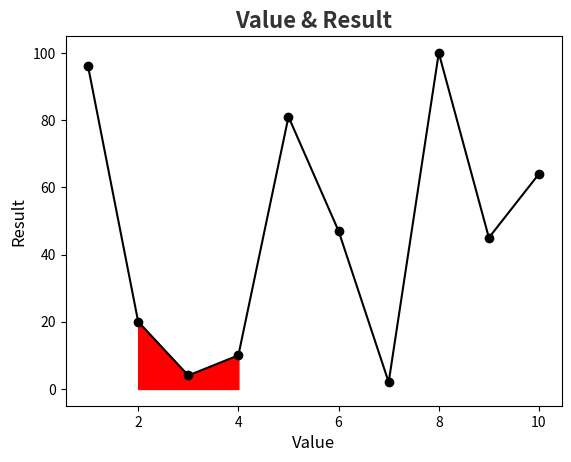

Reproduce this figure in Python.
import numpy as np
from matplotlib import pyplot as plt

Value = np.array([1, 2, 3, 4, 5, 6, 7, 8, 9, 10])
result = np.array([96, 20, 4, 10, 81, 47, 2, 100, 45, 64])

plt.plot(Value, result, color="black", marker='o')

# Select the region where x is between 2 and 4
mask = (Value >= 2) & (Value <= 4)

# Fill between the curve and the x-axis for that region
plt.fill_between(Value[mask], result[mask], color='red')

plt.title("Value & Result", fontsize=16, fontweight="bold", color="#333")
plt.xlabel("Value", fontsize=12)
plt.ylabel("Result", fontsize=12)

plt.show()
